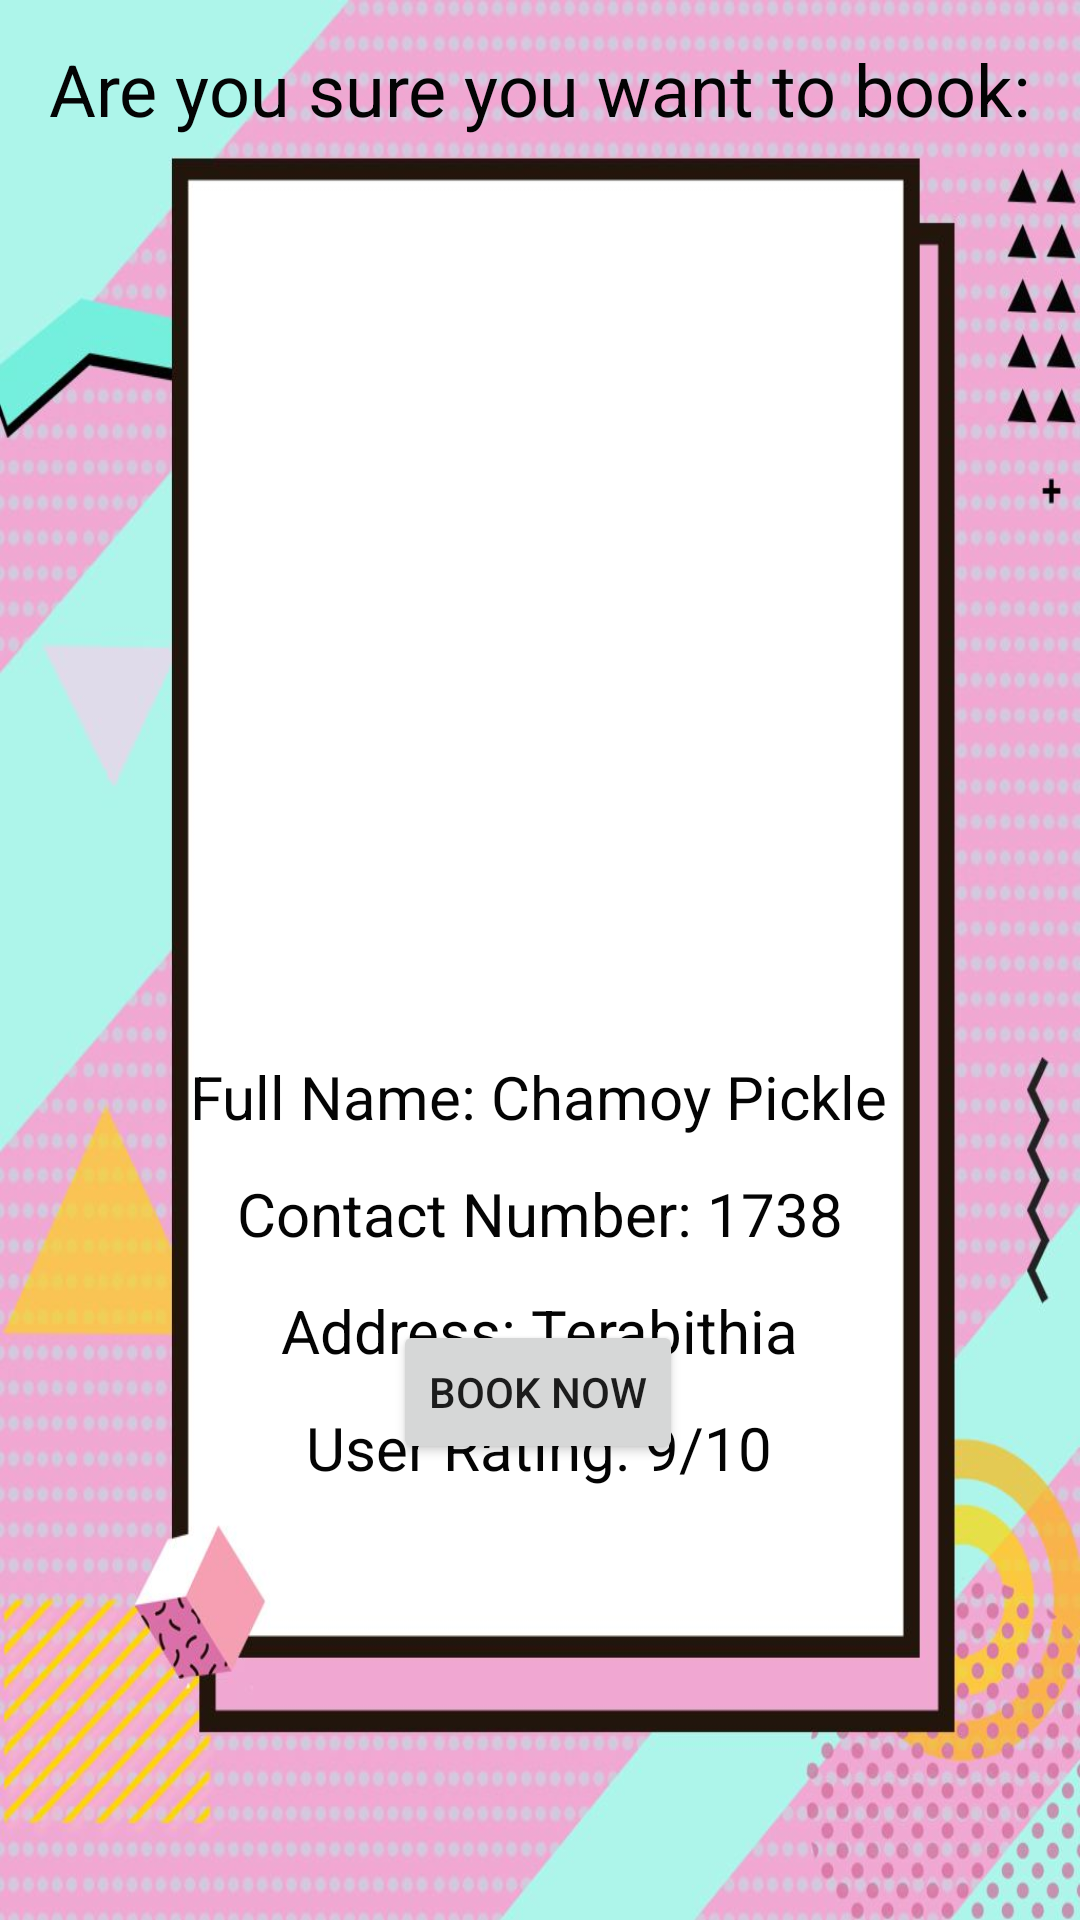

Layout XML and referenced resources for this Android screen:
<!-- AndroidManifest.xml: application theme Theme.MindMelders -->
<!-- res/layout/activity_tutor3.xml -->
<?xml version="1.0" encoding="utf-8"?>
<androidx.constraintlayout.widget.ConstraintLayout xmlns:android="http://schemas.android.com/apk/res/android"
    xmlns:app="http://schemas.android.com/apk/res-auto"
    xmlns:tools="http://schemas.android.com/tools"
    android:layout_width="match_parent"
    android:background="@drawable/porfolio"
    android:layout_height="match_parent">

    <ImageButton
        android:id="@+id/imageButton"
        android:layout_width="328dp"
        android:layout_height="213dp"
        android:layout_gravity="center"
        android:layout_marginTop="112dp"
        android:backgroundTint="#00FFFFFF"
        android:contentDescription="@string/logo"
        android:scaleType="fitCenter"
        app:layout_constraintEnd_toEndOf="parent"
        app:layout_constraintHorizontal_bias="0.493"
        app:layout_constraintStart_toStartOf="parent"
        app:layout_constraintTop_toTopOf="parent"
        app:srcCompat="@drawable/aaa" />

    <Button
        android:id="@+id/button17"
        android:layout_width="wrap_content"
        android:layout_height="wrap_content"
        android:layout_marginBottom="152dp"
        android:text="@string/book_now"
        app:layout_constraintBottom_toBottomOf="parent"
        app:layout_constraintEnd_toEndOf="parent"
        app:layout_constraintHorizontal_bias="0.498"
        app:layout_constraintStart_toStartOf="parent" />

    <TextView
        android:id="@+id/textView2"
        android:layout_width="wrap_content"
        android:layout_height="wrap_content"
        android:text="@string/are_you_sure_you_want_to_book"
        android:textAlignment="center"
        android:textColor="#040404"
        android:textSize="24sp"
        app:layout_constraintBottom_toBottomOf="parent"
        app:layout_constraintEnd_toEndOf="parent"
        app:layout_constraintHorizontal_bias="0.493"
        app:layout_constraintStart_toStartOf="parent"
        app:layout_constraintTop_toTopOf="parent"
        app:layout_constraintVertical_bias="0.022" />


    <TextView
        android:id="@+id/textView13"
        android:layout_width="wrap_content"
        android:layout_height="wrap_content"
        android:layout_marginTop="352dp"
        android:text="@string/full_name_chamoy_pickle"
        android:textColor="#040404"
        android:textSize="20sp"
        app:layout_constraintEnd_toEndOf="parent"
        app:layout_constraintHorizontal_bias="0.497"
        app:layout_constraintStart_toStartOf="parent"
        app:layout_constraintTop_toTopOf="parent" />

    <TextView
        android:id="@+id/textView12"
        android:layout_width="wrap_content"
        android:layout_height="wrap_content"
        android:layout_marginTop="12dp"
        android:text="@string/contact_number_1738"
        android:textColor="#040404"
        android:textSize="20sp"
        app:layout_constraintEnd_toEndOf="parent"
        app:layout_constraintStart_toStartOf="parent"
        app:layout_constraintTop_toBottomOf="@+id/textView13" />

    <TextView
        android:id="@+id/textView14"
        android:layout_width="wrap_content"
        android:layout_height="wrap_content"
        android:layout_marginTop="12dp"
        android:text="@string/address_terabithia"
        android:textColor="#040404"
        android:textSize="20sp"
        app:layout_constraintEnd_toEndOf="parent"
        app:layout_constraintStart_toStartOf="parent"
        app:layout_constraintTop_toBottomOf="@+id/textView12" />

    <TextView
        android:id="@+id/textView15"
        android:layout_width="wrap_content"
        android:layout_height="wrap_content"
        android:layout_marginTop="12dp"
        android:text="@string/user_rating_9_10"
        android:textColor="#040404"
        android:textSize="20sp"
        app:layout_constraintEnd_toEndOf="parent"
        app:layout_constraintHorizontal_bias="0.498"
        app:layout_constraintStart_toStartOf="parent"
        app:layout_constraintTop_toBottomOf="@+id/textView14" />

</androidx.constraintlayout.widget.ConstraintLayout>
<!-- resources referenced by this layout -->
<resources>
  <!-- drawable porfolio: jpg bitmap (drawable, 79280 bytes) -->
  <string name="address_terabithia">Address: Terabithia</string>
  <string name="are_you_sure_you_want_to_book">Are you sure you want to book:</string>
  <string name="book_now">Book Now</string>
  <string name="contact_number_1738">Contact Number: 1738</string>
  <string name="full_name_chamoy_pickle">Full Name: Chamoy Pickle</string>
  <string name="logo">logo</string>
  <string name="user_rating_9_10">User Rating: 9/10</string>
  <style name="Theme.MindMelders" parent="Theme.MaterialComponents.DayNight.DarkActionBar">
          
          <item name="colorPrimary">@color/purple_500</item>
          <item name="colorPrimaryVariant">@color/purple_700</item>
          <item name="colorOnPrimary">@color/white</item>
          
          <item name="colorSecondary">@color/teal_200</item>
          <item name="colorSecondaryVariant">@color/teal_700</item>
          <item name="colorOnSecondary">@color/black</item>
          
          <item name="android:statusBarColor">?attr/colorPrimaryVariant</item>
          
      </style>
  <!-- not gathered from this repository: default colours our renderer supplied (Android Studio template values) -->
  <color name="purple_500">#FF6200EE</color>
  <color name="purple_700">#FF3700B3</color>
  <color name="teal_200">#FF03DAC5</color>
  <color name="teal_700">#FF018786</color>
  <color name="black">#FF000000</color>
  <color name="white">#FFFFFFFF</color>
</resources>
